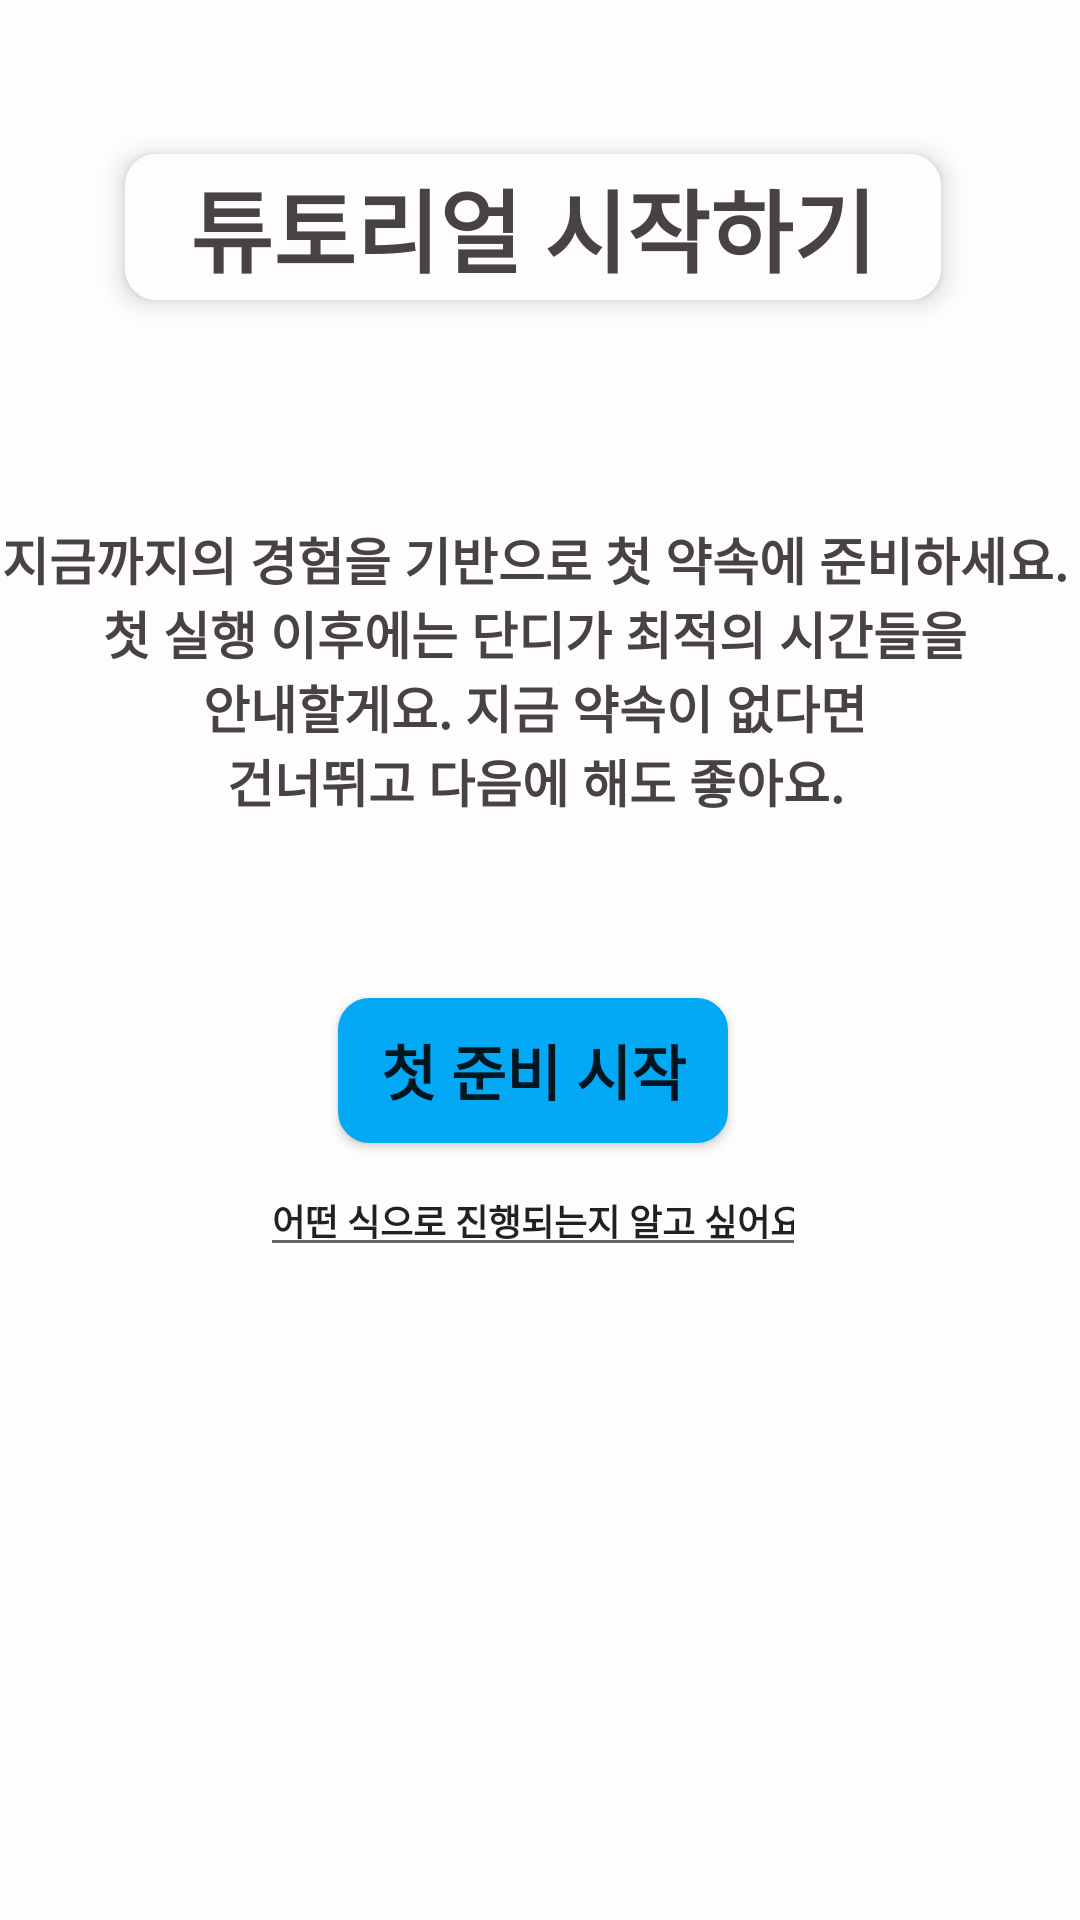

Android layout source for this screen:
<!-- AndroidManifest.xml: application theme Theme.Practice -->
<!-- res/layout/activity_tutorial.xml -->
<?xml version="1.0" encoding="utf-8"?>
<androidx.constraintlayout.widget.ConstraintLayout xmlns:android="http://schemas.android.com/apk/res/android"
    xmlns:app="http://schemas.android.com/apk/res-auto"
    xmlns:tools="http://schemas.android.com/tools"
    android:layout_width="match_parent"
    android:layout_height="match_parent"
    android:background="#03A9F4"
    tools:context=".LogActivity">

    <androidx.constraintlayout.widget.ConstraintLayout
        android:id="@+id/constraintLayout3"
        android:layout_width="420dp"
        android:layout_height="676dp"
        android:layout_marginStart="1dp"
        android:layout_marginEnd="1dp"
        android:background="@drawable/bg_custom"
        app:layout_constraintBottom_toBottomOf="parent"
        app:layout_constraintEnd_toEndOf="parent"
        app:layout_constraintHorizontal_bias="0.545"
        app:layout_constraintStart_toStartOf="parent">


        <TextView
            android:id="@+id/textView5"
            android:layout_width="0dp"
            android:layout_height="0dp"
            android:layout_marginStart="74dp"
            android:layout_marginTop="87dp"
            android:layout_marginEnd="74dp"
            android:layout_marginBottom="74dp"
            android:background="@drawable/bg_custom_title"
            android:elevation="5dp"
            android:gravity="center"
            android:text="@string/tutorial"
            android:textColor="#474343"
            android:textSize="30sp"
            app:layout_constraintBottom_toTopOf="@+id/textView8"
            app:layout_constraintEnd_toEndOf="parent"
            app:layout_constraintStart_toStartOf="parent"
            app:layout_constraintTop_toTopOf="parent" />

        <TextView
            android:id="@+id/textView8"
            android:layout_width="wrap_content"
            android:layout_height="wrap_content"
            android:layout_marginStart="33dp"
            android:layout_marginBottom="60dp"
            android:gravity="center"
            android:text="@string/tutorial_text"
            android:textColor="#474343"
            android:textSize="17sp"
            app:layout_constraintBottom_toTopOf="@+id/button5"
            app:layout_constraintStart_toStartOf="parent"
            app:layout_constraintTop_toBottomOf="@+id/textView5" />

        <Button
            android:id="@+id/button5"
            android:layout_width="130dp"
            android:layout_height="0dp"
            android:layout_marginBottom="7dp"
            android:background="@drawable/bg_custom_button"
            android:text="@string/first"
            android:textSize="20sp"
            android:textStyle="bold"
            app:layout_constraintBottom_toTopOf="@+id/editTextTextPersonName2"
            app:layout_constraintEnd_toEndOf="parent"
            app:layout_constraintStart_toStartOf="parent"
            app:layout_constraintTop_toBottomOf="@+id/textView8"
            tools:textColor="@color/white" />

        <EditText
            android:id="@+id/editTextTextPersonName2"
            android:layout_width="wrap_content"
            android:layout_height="wrap_content"
            android:layout_marginBottom="218dp"
            android:ems="13"
            android:inputType="textPersonName"
            android:text="@string/howto"
            android:textSize="12sp"
            android:textStyle="bold"
            app:layout_constraintBottom_toBottomOf="parent"
            app:layout_constraintEnd_toEndOf="parent"
            app:layout_constraintStart_toStartOf="parent"
            app:layout_constraintTop_toBottomOf="@+id/button5" />

    </androidx.constraintlayout.widget.ConstraintLayout>

    <TextView
        android:id="@+id/textView3"
        android:layout_width="wrap_content"
        android:layout_height="wrap_content"
        android:layout_marginTop="16dp"
        android:layout_marginBottom="8dp"
        android:text="@string/skip"
        android:textColor="#FFFCFC"
        android:textSize="20sp"
        app:layout_constraintBottom_toTopOf="@+id/constraintLayout3"
        app:layout_constraintEnd_toEndOf="parent"
        app:layout_constraintHorizontal_bias="0.965"
        app:layout_constraintStart_toStartOf="parent"
        app:layout_constraintTop_toTopOf="parent"
        app:layout_constraintVertical_bias="0.0" />

</androidx.constraintlayout.widget.ConstraintLayout>
<!-- resources referenced by this layout -->
<resources>
  <!-- drawable bg_custom (drawable) -->
  <?xml version="1.0" encoding="utf-8"?>
  <selector xmlns:android="http://schemas.android.com/apk/res/android">
      <item android:state_focused="false" android:state_pressed="false">
          <shape>
              <solid android:color="#FFFCFC"/>
              <stroke android:color="#FFFCFC"
                  android:width="1dp"/>
              <corners android:radius="27dp"/>
          </shape>
      </item>
  </selector>
  <!-- drawable bg_custom_button (drawable) -->
  <?xml version="1.0" encoding="utf-8"?>
  <selector xmlns:android="http://schemas.android.com/apk/res/android">
      <item android:state_focused="false" android:state_pressed="false">
          <shape>
              <solid android:color="#03A9F4"/>
              <stroke android:color="#03A9F4"
                  android:width="1dp"/>
              <corners android:radius="10dp" />
          </shape>
      </item>
  </selector>
  <!-- drawable bg_custom_title (drawable) -->
  <?xml version="1.0" encoding="utf-8"?>
  <selector xmlns:android="http://schemas.android.com/apk/res/android">
      <item android:state_focused="false" android:state_pressed="false">
          <shape>
              <solid android:color="#FFFCFC"/>
              <stroke android:color="#FFFCFC"
                  android:width="1dp"/>
              <corners android:radius="10dp"/>
          </shape>
      </item>
  </selector>
  <string name="first"><h3><b>첫 준비 시작</b></h3></string>
  <string name="howto"><h3><b>어떤 식으로 진행되는지 알고 싶어요.</b></h3></string>
  <string name="skip"><h3><b>건너뛰기  &gt;</b></h3></string>
  <string name="tutorial"><h3><b>튜토리얼 시작하기</b></h3></string>
  <string name="tutorial_text"><h3><b>지금까지의 경험을 기반으로 첫 약속에 준비하세요.\n첫 실행 이후에는 단디가 최적의 시간들을\n안내할게요. 지금 약속이 없다면\n건너뛰고 다음에 해도 좋아요.</b></h3></string>
  <style name="Theme.Practice" parent="Theme.AppCompat.DayNight.DarkActionBar">
          <item name="windowNoTitle">true</item>
          <item name="android:windowFullscreen">true</item>
  
          
          <item name="colorPrimary">@color/purple_500</item>
          <item name="colorPrimaryVariant">@color/purple_700</item>
          <item name="colorOnPrimary">@color/white</item>
          
          <item name="colorSecondary">@color/teal_200</item>
          <item name="colorSecondaryVariant">@color/teal_700</item>
          <item name="colorOnSecondary">@color/black</item>
          
          <item name="android:statusBarColor" tools:targetApi="l">?attr/colorPrimaryVariant</item>
          
      </style>
  <!-- not gathered from this repository: default colours our renderer supplied (Android Studio template values) -->
  <color name="purple_500">#FF6200EE</color>
  <color name="purple_700">#FF3700B3</color>
  <color name="teal_200">#FF03DAC5</color>
  <color name="teal_700">#FF018786</color>
  <color name="black">#FF000000</color>
  <color name="white">#FFFFFFFF</color>
</resources>
